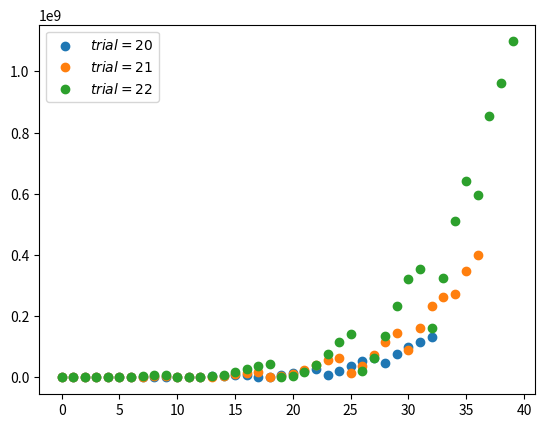

The script that saved this image:
import numpy as np
from matplotlib import pyplot as plt

import operator as op
from functools import reduce

def factorial(n):
    return reduce(op.mul, range(1, n + 1), 1)

def const(n, a, b, c):
    """
        return n! / a! b! c!, where a+b+c == n
    """
    assert  a + b + c == n

    numer = factorial(n)
    denom = factorial(a) * factorial(b) * factorial(c)
    return numer / denom

def multinomial(n):
    ls = []
    for i in range(1, n + 1):
        for j in range(i, n + 1):
            for k in range(j, n + 1):
                if i + j + k == n:
                    ls.append([i, j, k])

    y = [const(n, l[0], l[1], l[2]) for l in ls]
    x = np.arange(len(y))
    return x, y, np.mean(y), np.std(y)

for n_experiment in [20, 21, 22]:
    x, y, u, s = multinomial(n_experiment)
    plt.scatter(x, y, label=r'$trial=%d$' % (n_experiment))

plt.legend()
plt.savefig('multinomial.png')
plt.show()